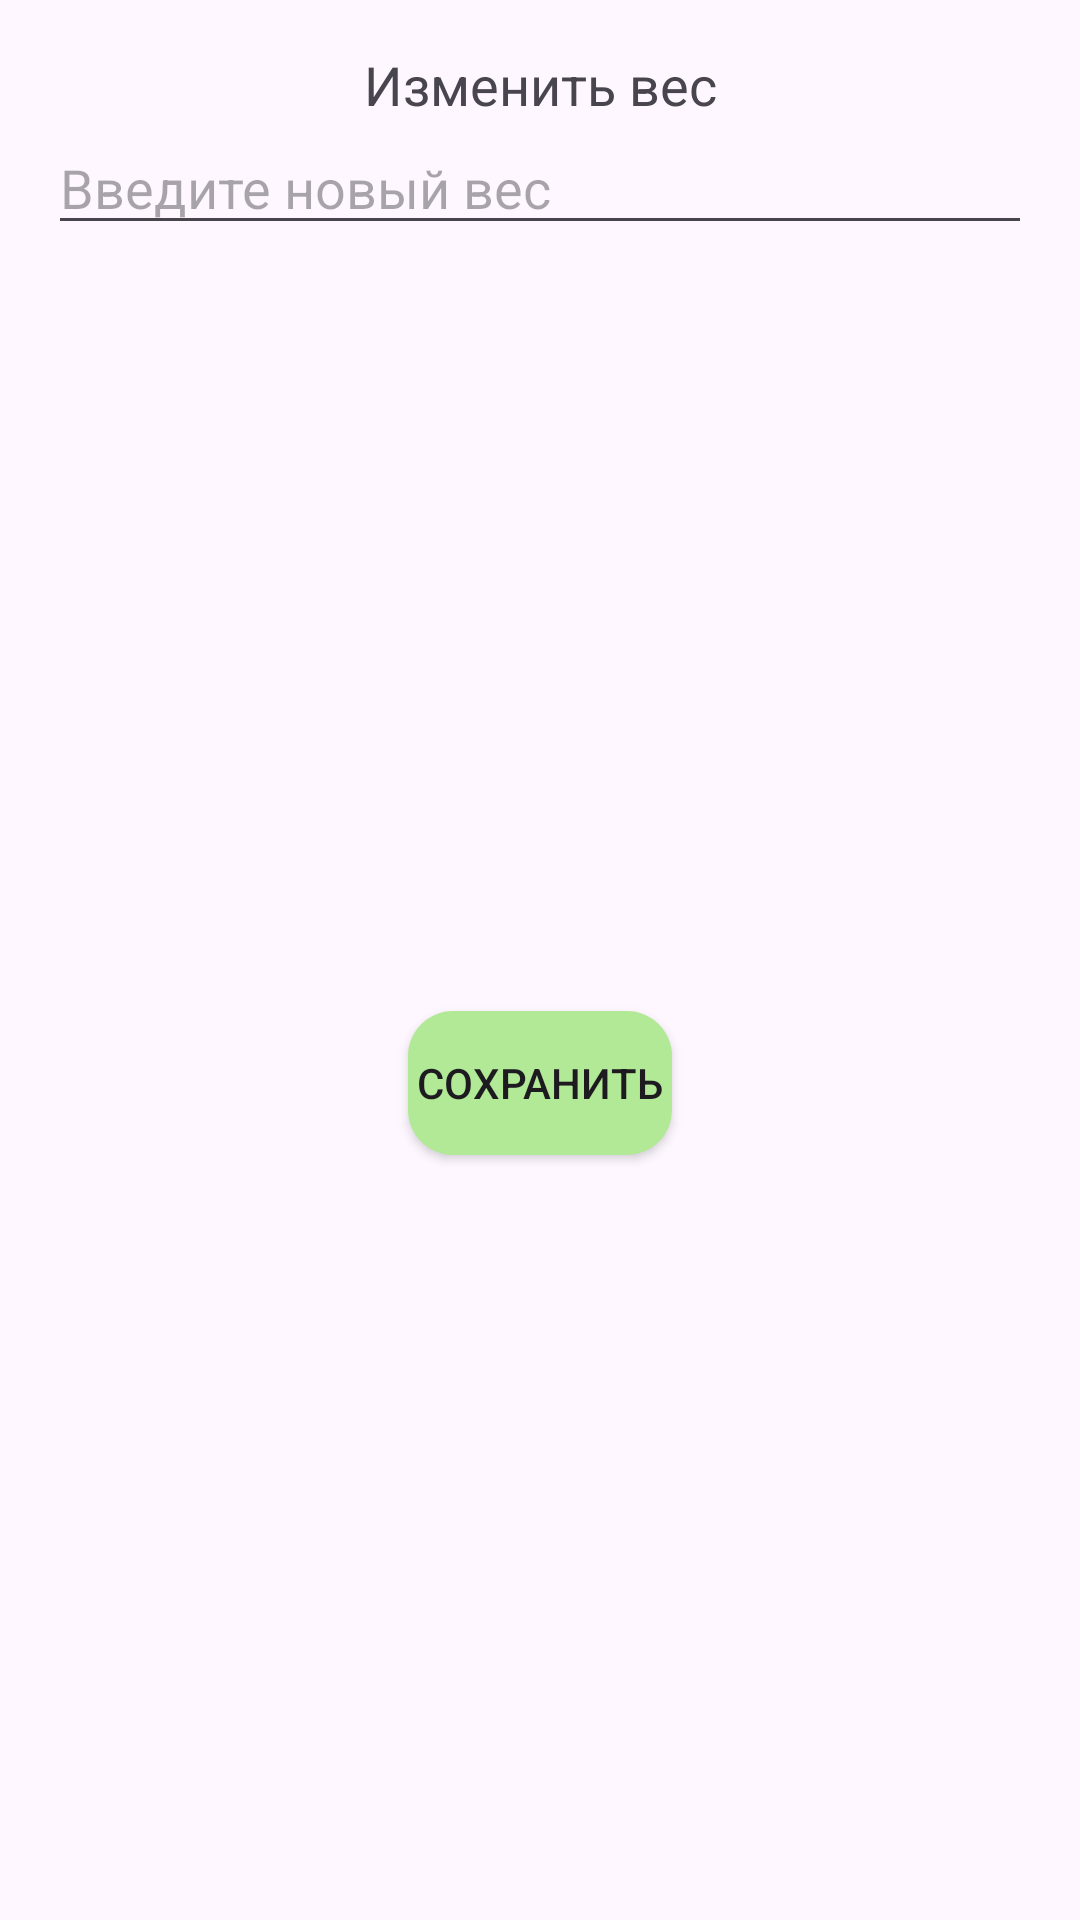

Android layout source for this screen:
<!-- AndroidManifest.xml: application theme Theme.Listochek -->
<!-- res/layout/dialog_change_weight.xml -->
<?xml version="1.0" encoding="utf-8"?>
<androidx.constraintlayout.widget.ConstraintLayout xmlns:android="http://schemas.android.com/apk/res/android"
    xmlns:app="http://schemas.android.com/apk/res-auto"
    android:layout_width="match_parent"
    android:layout_height="wrap_content"
    android:padding="16dp">

    <TextView
        android:id="@+id/changeWeightTitle"
        android:layout_width="wrap_content"
        android:layout_height="wrap_content"
        android:text="Изменить вес"
        android:textSize="18sp"
        app:layout_constraintTop_toTopOf="parent"
        app:layout_constraintStart_toStartOf="parent"
        app:layout_constraintEnd_toEndOf="parent"
        android:layout_marginBottom="16dp"/>

    <EditText
        android:id="@+id/newWeightEditText"
        android:layout_width="0dp"
        android:layout_height="wrap_content"
        android:hint="Введите новый вес"
        android:inputType="number"
        app:layout_constraintTop_toBottomOf="@id/changeWeightTitle"
        app:layout_constraintStart_toStartOf="parent"
        app:layout_constraintEnd_toEndOf="parent"/>

    <Button
        android:id="@+id/changeWeightButton"
        android:layout_width="wrap_content"
        android:layout_height="wrap_content"
        android:text="Сохранить"
        android:background="@drawable/button_corner"
        app:backgroundTint="#B1E996"
        app:cornerRadius="15dp"
        app:layout_constraintTop_toBottomOf="@id/newWeightEditText"
        app:layout_constraintEnd_toEndOf="parent"
        app:layout_constraintStart_toStartOf="parent"
        app:layout_constraintBottom_toBottomOf="parent"
        android:layout_marginTop="16dp"/>

</androidx.constraintlayout.widget.ConstraintLayout>
<!-- resources referenced by this layout -->
<resources>
  <!-- drawable button_corner (drawable) -->
  <?xml version="1.0" encoding="utf-8"?>
  <shape xmlns:android="http://schemas.android.com/apk/res/android">
      <solid android:color="#B1E996"/>
      <corners android:radius="15dp"/>
  </shape>
  <style name="Theme.Listochek" parent="Base.Theme.Listochek" />
  <style name="Base.Theme.Listochek" parent="Theme.Material3.DayNight.NoActionBar">
          
          
      </style>
</resources>
